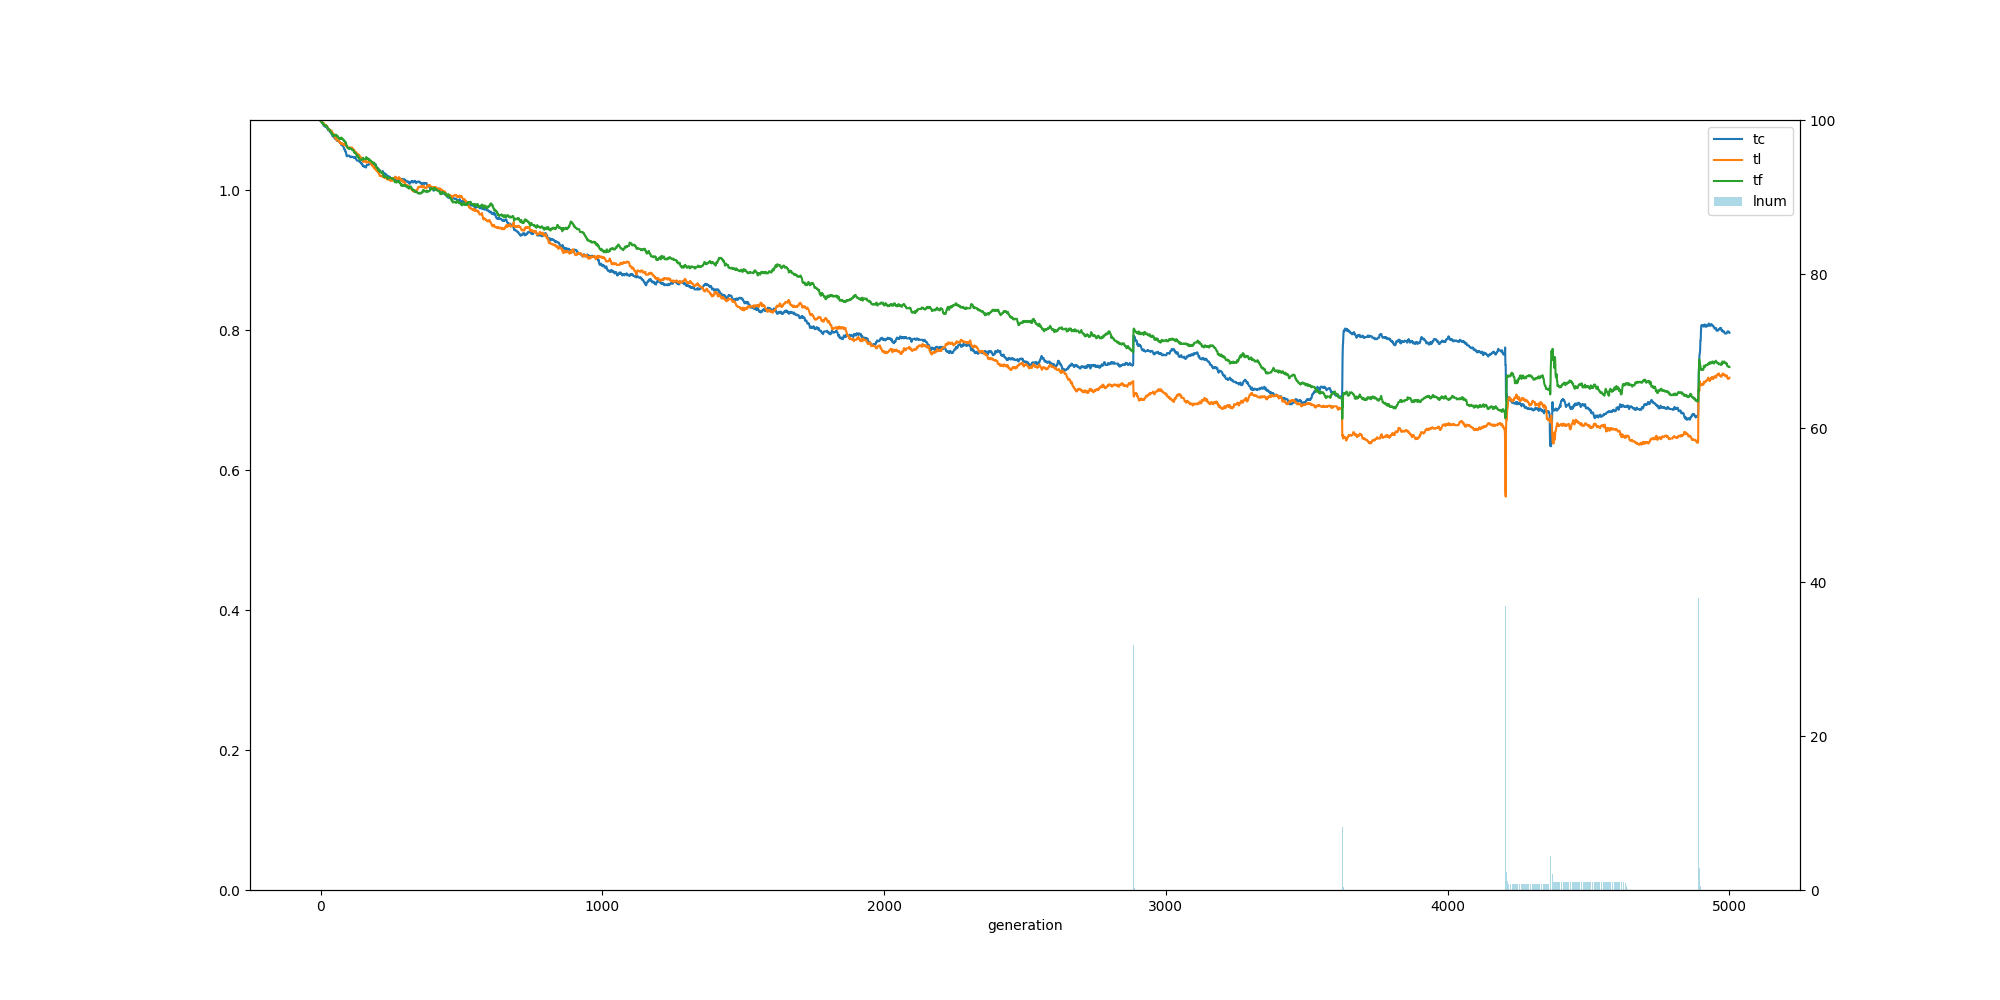

The table this chart was drawn from, first rows:
, ge, tc, tl, tf, ln
0, 0, 1.099, 1.099, 1.099, 0.0
1, 1, 1.099, 1.099, 1.099, 0.0
2, 2, 1.099, 1.099, 1.099, 0.0
3, 3, 1.098, 1.097, 1.097, 0.0
4, 4, 1.098, 1.097, 1.096, 0.0
5, 5, 1.097, 1.097, 1.096, 0.0
6, 6, 1.097, 1.096, 1.096, 0.0
7, 7, 1.096, 1.096, 1.096, 0.0
8, 8, 1.094, 1.096, 1.095, 0.0
9, 9, 1.094, 1.096, 1.095, 0.0
10, 10, 1.093, 1.096, 1.094, 0.0
11, 11, 1.093, 1.096, 1.094, 0.0
12, 12, 1.092, 1.094, 1.093, 0.0
13, 13, 1.092, 1.094, 1.093, 0.0
14, 14, 1.091, 1.093, 1.092, 0.0
15, 15, 1.091, 1.093, 1.092, 0.0
16, 16, 1.091, 1.093, 1.092, 0.0
17, 17, 1.091, 1.093, 1.092, 0.0
18, 18, 1.09, 1.093, 1.092, 0.0
19, 19, 1.09, 1.092, 1.092, 0.0
20, 20, 1.09, 1.092, 1.092, 0.0
21, 21, 1.09, 1.092, 1.092, 0.0
22, 22, 1.089, 1.091, 1.091, 0.0
23, 23, 1.089, 1.091, 1.09, 0.0
24, 24, 1.088, 1.09, 1.089, 0.0
25, 25, 1.088, 1.09, 1.089, 0.0
26, 26, 1.086, 1.088, 1.089, 0.0
27, 27, 1.086, 1.087, 1.087, 0.0
28, 28, 1.085, 1.086, 1.087, 0.0
29, 29, 1.085, 1.086, 1.087, 0.0
30, 30, 1.085, 1.086, 1.087, 0.0
31, 31, 1.085, 1.086, 1.087, 0.0
32, 32, 1.085, 1.086, 1.086, 0.0
33, 33, 1.084, 1.085, 1.085, 0.0
34, 34, 1.083, 1.085, 1.084, 0.0
35, 35, 1.083, 1.085, 1.084, 0.0
36, 36, 1.082, 1.085, 1.083, 0.0
37, 37, 1.081, 1.085, 1.082, 0.0
38, 38, 1.081, 1.085, 1.082, 0.0
39, 39, 1.081, 1.085, 1.082, 0.0
40, 40, 1.08, 1.084, 1.081, 0.0
41, 41, 1.079, 1.082, 1.08, 0.0
42, 42, 1.077, 1.081, 1.079, 0.0
43, 43, 1.077, 1.081, 1.079, 0.0
44, 44, 1.077, 1.081, 1.079, 0.0
45, 45, 1.077, 1.081, 1.079, 0.0
46, 46, 1.076, 1.08, 1.078, 0.0
47, 47, 1.075, 1.079, 1.077, 0.0
48, 48, 1.076, 1.076, 1.078, 0.0
49, 49, 1.076, 1.076, 1.078, 0.0
50, 50, 1.075, 1.076, 1.078, 0.0
51, 51, 1.073, 1.075, 1.079, 0.0
52, 52, 1.074, 1.074, 1.079, 0.0
53, 53, 1.074, 1.074, 1.079, 0.0
54, 54, 1.074, 1.074, 1.079, 0.0
55, 55, 1.075, 1.074, 1.078, 0.0
56, 56, 1.073, 1.073, 1.077, 0.0
57, 57, 1.071, 1.071, 1.077, 0.0
58, 58, 1.071, 1.071, 1.077, 0.0
59, 59, 1.071, 1.072, 1.078, 0.0
... 4,941 more rows
